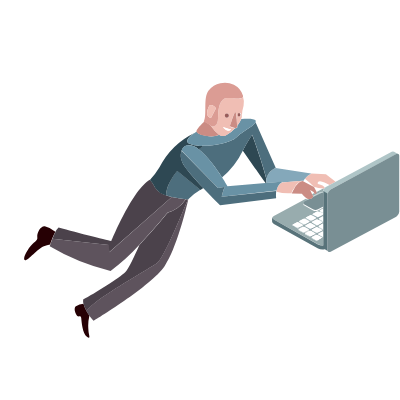
t = 0.00 s
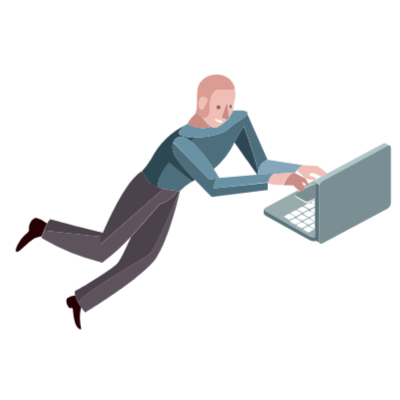
t = 1.67 s
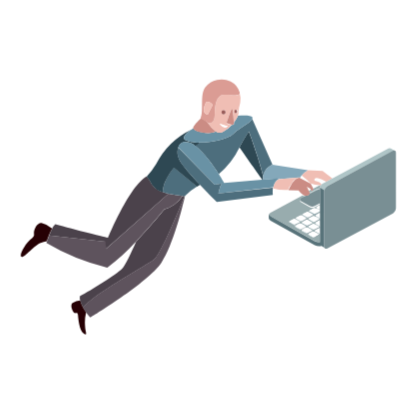
t = 3.33 s
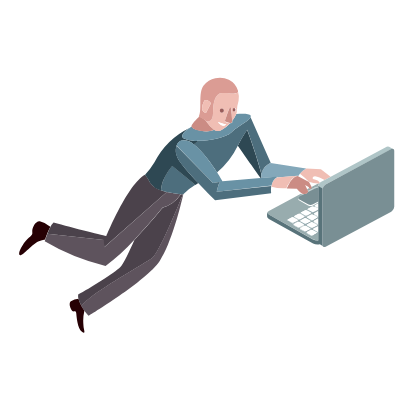
t = 5.00 s
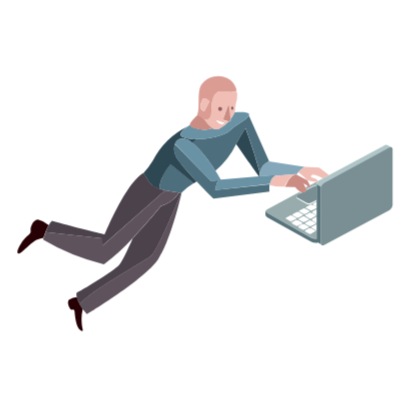
t = 6.67 s
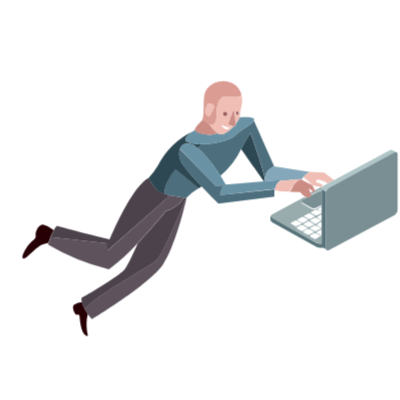
t = 8.33 s

The animated SVG that drew these frames (rendered in a browser with its animation timeline set to each time). Animation: 21 CSS @keyframes rules; frames cover the first 8.33 s, repeats indefinitely.

<svg width="400" height="400" xmlns="http://www.w3.org/2000/svg">
 <g>
  <title>background</title>
  
 </g>
 <style>#tablet { animation: 10s tb linear forwards;
transform-origin:center;
transform-box:fill-box;}
@keyframes tb { 0%{transform:scale(0)}
2%{transform:scale(1.1)}
4%{transform:scale(1)}

}
 #k{animation: m 0;}
 @keyframes m{
   0%{transform:translate(-300px,100px)}
   3%{transform:translate(-300px,100px)}
   
   5%{transform:translate(0px,0px)}
  
 }
  #f{animation: f 0;}
 @keyframes f{
   0%{transform:translate(200px,0px)}
   6%{transform:translate(200px,0px)}
   10%{transform:translate(0px,0px)}
  
 }
   #i{animation: i 0;}
 @keyframes i{
   0%{transform:translate(250px,170px)}
   7%{transform:translate(250px,170px)}
   
  15%{transform:translate(0px,0px)}
  
 }
  #i1
      {animation: i1 2s linear alternate infinite;}
   @keyframes i1 {
   0%{transform:translate(10px,10px)}
   
   
  100%{transform:translate(0px,0px)}
  
 }
 @keyframes g{
   0%{transform:translate(-400px,150px)}
   7%{transform:translate(-400px,150px)}
   
  15%{transform:translate(0px,0px)}
  
 }
  #g1
      {animation: g1 2s linear alternate infinite;}
   @keyframes g1 {
   0%{transform:translate(-10px,10px)}
   
   
  100%{transform:translate(0px,0px)}
  
 }
   #c
      {animation: c 0;}
 @keyframes c{
   0%{transform:translate(250px,170px)}
   7%{transform:translate(250px,170px)}
   
  13% {transform:translate(0px,0px)}
  
 }
  #c1
      {animation: c1 2s linear alternate infinite;}
   @keyframes c1 {
   0%{transform:translate(-10px,-10px)}
   
   
  100%{transform:translate(0px,0px)}
  
 }
  #h
    {animation: h 0;}
   @keyframes h{
   0%{transform:translate(-250px,-170px)}
   4%{transform:translate(-250px,-170px)}
   
  10%{transform:translate(0px,0px)}
  
 }
  #h1
      {animation: h1 2s linear alternate infinite;}
   @keyframes h1 {
   0%{transform:translate(10px,10px)}
   
   
  100%{transform:translate(0px,0px)}
  
 }
#b
      {animation: b 0;}
   @keyframes b{
   0%{transform:translate(250px,170px)}
   6%{transform:translate(250px,170px)}
   
  16%{transform:translate(0px,0px)}
  
 }
 #b1
      {animation: b1 2s linear alternate infinite;}
   @keyframes b1 {
   0%{transform:translate(10px,10px)}
   
   
  100%{transform:translate(0px,0px)}
  
 }
 #a
      {animation: a 0;}
   @keyframes a{
   0%{transform:translate(-250px,-70px)}
   8%{transform:translate(-250px,-70px)}
   
  18%{transform:translate(0px,0px)}
  
 }
  #j
      {animation: j 35s linear infinite;}
   @keyframes j{
   0%{transform:translate(100px,0px)}
   
   
  100%{transform:translate(-900px,0px)}
  
 }
  #a1
       {animation: a1 2s linear alternate infinite;}
   @keyframes a1 {
   0%{transform:translate(-10px,-10px)}
   
   
  100%{transform:translate(0px,0px)}
  
 }
 #d
     {animation: d 0;
     transform-origin:right;
     transform-box:fill-box;}
   @keyframes d{
   0%{transform:scale(0);}
   6%{transform:scale(0);}
   8%{transform:scale(1);}
  
 }
  #e
      {animation: e 0;
     transform-origin:top;
     transform-box:fill-box;}
   @keyframes e{
   0%{transform:scale(0);}
   6%{transform:scale(0);}
   8%{transform:scale(1);}
  
 }
 #e1{ animation: arm1 2s linear alternate infinite;

    transform-origin: top;
    transform-box: fill-box;}

  @keyframes arm1{
  0%{transform:rotateZ(0deg);}
  100%{transform: rotateZ(5deg);}

  }
   #d1 { animation: arm1 2s linear alternate infinite;

    transform-origin: bottom;
    transform-box: fill-box;}

  @keyframes arm1{
  0%{transform:rotateZ(0deg);}
  100%{transform: rotateZ(5deg);}

  }
#head1 { animation: arm1 2s linear alternate infinite;

    transform-origin:bottom;
    transform-box: fill-box;}

  @keyframes arm1{
  0%{transform:rotateZ(0deg);}
  100%{transform: rotateZ(5deg);}

  }</style>

 <title>DIGITAL MAGAZINE</title>
 <g>
  <title>Layer 1</title>
  <g stroke="null" id="h">
   <g stroke="null" id="h1">
    <path stroke="null" id="svg_1403" fill="none" d="m303.79708,176.72025l2.75513,5.25197l6.62953,-3.57306a38.0122,38.0122 0 0 1 -9.38467,-1.67891z"/>
    <path stroke="null" id="svg_1404" fill="none" d="m303.45269,181.75697l-3.44391,-1.89415l2.1094,4.30489l2.15245,-1.16232l-0.81793,-1.24842z"/>
    <path stroke="null" id="svg_1405" fill="none" d="m294.929,168.62705a10.89138,10.89138 0 0 0 -1.59281,2.45379l10.46089,5.63941a69.95451,69.95451 0 0 0 -8.86808,-8.0932z"/>
    <path stroke="null" id="svg_1406" fill="none" d="m255.49618,173.14719c-6.50039,-9.08332 -20.27604,-28.67059 -22.85898,-32.37279a77.87551,77.87551 0 0 1 -20.62044,26.64729c3.31477,5.25197 5.38112,8.99723 5.38112,8.99723l38.0983,-3.27172z"/>
    <path stroke="null" id="svg_1407" fill="none" d="m256.61546,173.06109l0,0z"/>
    <path stroke="null" id="svg_1408" fill="none" d="m316.28127,176.63415l3.14257,-1.67891c-4.30489,-2.06635 -9.72906,-5.46721 -11.53711,-2.97038c-2.41074,3.31477 4.86453,1.76501 6.67258,5.68246l1.24842,-0.68878l0.47354,-0.34439z"/>
    <path stroke="null" id="svg_1409" fill="none" d="m281.41164,183.04844a35.55841,35.55841 0 0 1 2.58294,-4.99368a9.64296,9.64296 0 0 0 -2.58294,4.99368z"/>
    <path stroke="null" id="svg_1410" fill="#98acae" d="m313.18175,178.39916l-6.62953,3.57306l0,0s-0.64573,2.1955 -1.89415,1.89415l-0.47354,-0.81793l-2.15245,1.16232l0.90403,1.8511l6.88783,-3.65916a6.32819,6.32819 0 0 1 3.40087,-0.47354l0,-0.64573a5.42416,5.42416 0 0 1 1.16232,-3.05647l-1.20537,0.1722z"/>
    <path stroke="null" id="svg_1411" fill="#98acae" d="m315.80773,176.97854l-1.24842,0.68878l0,0.34439a6.11295,6.11295 0 0 1 1.24842,-1.03317z"/>
    <path stroke="null" id="svg_1412" fill="#98acae" d="m263.76158,209.60963l44.1682,24.53789a10.07345,10.07345 0 0 0 5.38112,0.99013l0,-7.70576a0.86098,0.86098 0 0 1 -0.47354,0l-4.30489,-2.36769c-0.21524,0 -0.30134,0 -0.30134,-0.34439a0.51659,0.51659 0 0 1 0,-0.47354l0,0l0,0l0,0s0,-0.30134 0.30134,-0.43049l3.9605,-2.1094a1.63586,1.63586 0 0 1 0.81793,0l0,-1.63586l0,0l-4.30489,-2.36769a0.38744,0.38744 0 0 1 -0.25829,-0.34439a0.51659,0.51659 0 0 1 0,-0.47354l0,0l0,0l0,0s0,-0.30134 0.25829,-0.43049l4.00355,-2.15245l0.51659,0l0,-1.67891l-4.30489,-2.32464a0.38744,0.38744 0 0 1 -0.25829,-0.34439a0.60268,0.60268 0 0 1 0,-0.47354l0,0l0,0l0,0s0,-0.30134 0.25829,-0.43049l3.9605,-2.1094l0.30134,0l0,-2.49684l-3.61611,-1.89415a0.77488,0.77488 0 0 1 -0.30134,-0.38744a0.60268,0.60268 0 0 1 0,-0.43049l0,0l0,0l0,0a0.43049,0.43049 0 0 1 0.25829,-0.47354l3.53001,-1.89415l0,-1.8511l-5.29502,2.88428a5.72551,5.72551 0 0 1 -5.03672,0l-8.60979,-4.86453c-0.90403,-0.51659 -1.16232,-1.24842 -0.86098,-1.89415s0,-1.29147 0.94708,-1.72196l3.61611,-1.9372a7.27527,7.27527 0 0 1 -2.23854,-1.11927l-32.0284,17.21957a2.88428,2.88428 0 0 0 -1.80805,2.45379s0,0.30134 0,0.43049a2.66903,2.66903 0 0 0 0.90403,1.37757l0.81793,-0.73183zm23.41862,8.60979l-4.30489,-2.36769a0.51659,0.51659 0 0 1 -0.25829,-0.38744a0.47354,0.47354 0 0 1 0,-0.43049l0,0l0,0l0,0a0.34439,0.34439 0 0 1 0.25829,-0.43049l4.00355,-2.15245a1.63586,1.63586 0 0 1 1.42061,0l4.30489,2.36769a0.55964,0.55964 0 0 1 0.30134,0.34439l0,0l0,0.47354l0,0s0,0 0,0.25829a0.38744,0.38744 0 0 1 -0.25829,0.34439l-4.00355,2.15245a1.07622,1.07622 0 0 1 -0.55964,0a1.80805,1.80805 0 0 1 -0.90403,-0.1722zm6.88783,4.60624a1.46366,1.46366 0 0 1 -0.86098,0l-4.30489,-2.36769s-0.30134,0 -0.30134,-0.34439a0.51659,0.51659 0 0 1 0,-0.47354l0,0l0,0l0,0s0,-0.30134 0.25829,-0.43049l4.00355,-2.1094a1.63586,1.63586 0 0 1 1.42061,0l4.30489,2.32464s0.30134,0.25829 0.30134,0.38744l0,0l0,0.47354a0.38744,0.38744 0 0 1 0,0.25829s0,0 -0.25829,0.34439l-3.9605,2.1094a1.37757,1.37757 0 0 1 -0.60268,-0.1722zm1.16232,-6.97393l0,0a0.43049,0.43049 0 0 1 0.30134,-0.43049l3.9605,-2.15245a1.72196,1.72196 0 0 1 1.46366,0l4.30489,2.36769c0.21524,0 0.30134,0 0.30134,0.34439l0,0l0,0.43049a0.30134,0.30134 0 0 1 0,0.25829a0.38744,0.38744 0 0 1 -0.25829,0.34439l-4.00355,2.15245a1.20537,1.20537 0 0 1 -0.55964,0a1.80805,1.80805 0 0 1 -0.86098,0l-4.30489,-2.36769a0.77488,0.77488 0 0 1 -0.30134,-0.38744a0.60268,0.60268 0 0 1 0,-0.43049l0,0l-0.04305,-0.12915zm5.38112,11.02053a1.9372,1.9372 0 0 1 -0.86098,0l-4.30489,-2.36769c-0.21524,0 -0.30134,0 -0.30134,-0.34439a0.47354,0.47354 0 0 1 0,-0.47354l0,0l0,0l0,0a0.43049,0.43049 0 0 1 0.25829,-0.47354l4.00355,-2.1094a1.63586,1.63586 0 0 1 1.42061,0l4.30489,2.36769s0.30134,0 0.30134,0.34439l0,0l0,0.47354a0.38744,0.38744 0 0 1 0,0.25829a0.38744,0.38744 0 0 1 -0.25829,0.34439l-3.9605,2.1094l-0.60268,-0.12915zm11.10662,0.47354a0.38744,0.38744 0 0 1 0.25829,0.34439l0,0l0,0.43049s0,0 0,0.25829s0,0.25829 -0.30134,0.34439l-3.9605,2.1094a1.42061,1.42061 0 0 1 -0.60268,0a1.63586,1.63586 0 0 1 -0.81793,0l-4.30489,-2.36769a0.55964,0.55964 0 0 1 -0.30134,-0.34439a0.60268,0.60268 0 0 1 0,-0.43049l0,0l0,0l0,0a0.43049,0.43049 0 0 1 0.25829,-0.47354l3.9605,-2.1094a1.72196,1.72196 0 0 1 1.46366,0l4.34794,2.23854zm0.21524,-7.70576a0.51659,0.51659 0 0 1 0.25829,0.38744l0,0l0,0.47354s0,0 0,0.25829a0.43049,0.43049 0 0 1 -0.25829,0.30134l-4.00355,2.15245a1.20537,1.20537 0 0 1 -0.55964,0a1.42061,1.42061 0 0 1 -0.86098,0l-4.30489,-2.36769a0.55964,0.55964 0 0 1 -0.30134,-0.34439a0.73183,0.73183 0 0 1 0,-0.47354s0,0 0,0l0,0l0,0s0,-0.30134 0.30134,-0.43049l3.9605,-2.15245a1.72196,1.72196 0 0 1 1.46366,0l4.30489,2.1955zm0,-7.57661c0.21524,0 0.30134,0.25829 0.25829,0.43049l0,0.43049a0,0 0 0 1 0,0a0.38744,0.38744 0 0 1 -0.25829,0.34439l-4.00355,2.15245a1.20537,1.20537 0 0 1 -0.55964,0a1.89415,1.89415 0 0 1 -0.86098,0l-4.30489,-2.36769a0.51659,0.51659 0 0 1 -0.25829,-0.38744a0.43049,0.43049 0 0 1 0,-0.43049s0,0 0,0l0,0l0,0a0.34439,0.34439 0 0 1 0.25829,-0.43049l4.00355,-2.15245a1.63586,1.63586 0 0 1 1.42061,0l4.30489,2.41074zm-9.47076,-7.74881l0,0l0,0l0,0a0.34439,0.34439 0 0 1 0.25829,-0.43049l3.9605,-2.15245a1.72196,1.72196 0 0 1 1.46366,0l4.30489,2.36769a0.43049,0.43049 0 0 1 0.25829,0.38744l0,0l0,0.47354a0,0 0 0 1 0,0.21524a0.38744,0.38744 0 0 1 -0.25829,0.34439l-4.00355,2.15245a1.20537,1.20537 0 0 1 -0.55964,0a1.42061,1.42061 0 0 1 -0.86098,0l-4.30489,-2.36769a0.77488,0.77488 0 0 1 -0.30134,-0.38744a0.60268,0.60268 0 0 1 0.21524,-0.60268l-0.1722,0zm-6.80173,3.61611l0,0l0,0l0,0s0,-0.30134 0.25829,-0.43049l3.9605,-2.1094a1.72196,1.72196 0 0 1 1.46366,0l4.30489,2.36769a0.38744,0.38744 0 0 1 0.25829,0.34439l0,0l0,0.47354a0.38744,0.38744 0 0 1 0,0.25829a0.38744,0.38744 0 0 1 -0.25829,0.34439l-4.00355,2.1094a2.15245,2.15245 0 0 1 -0.55964,0a1.80805,1.80805 0 0 1 -0.86098,0l-4.30489,-2.36769a0.55964,0.55964 0 0 1 -0.30134,-0.34439a0.68878,0.68878 0 0 1 0.21524,-0.64573l-0.1722,0zm-0.90403,0.86098l4.30489,2.36769c0.21524,0 0.30134,0 0.30134,0.34439l0,0l0,0.43049a0.60268,0.60268 0 0 1 0,0.25829a0.73183,0.73183 0 0 1 -0.30134,0.34439l-3.9605,2.1094l-0.60268,0a1.63586,1.63586 0 0 1 -0.81793,0l-4.30489,-2.36769s-0.30134,0 -0.30134,-0.34439a0.68878,0.68878 0 0 1 0,-0.47354l0,0l0,0l0,0a0.55964,0.55964 0 0 1 0.30134,-0.43049l3.9605,-2.1094a1.72196,1.72196 0 0 1 1.59281,-0.12915l-0.1722,0z"/>
    <path stroke="null" id="svg_1413" fill="#4d6e7d" d="m308.79076,217.10014a0.38744,0.38744 0 0 1 -0.25829,-0.34439l0,-0.38744l0,0a0.51659,0.51659 0 0 0 0,0.47354a0.38744,0.38744 0 0 0 0.25829,0.34439l4.30489,2.36769l0,0l0,0l0,0l-4.30489,-2.45379z"/>
    <path stroke="null" id="svg_1414" fill="#afc5c7" d="m308.79076,216.6266a0.38744,0.38744 0 0 1 -0.25829,-0.34439l0,0l0,0.47354a0.38744,0.38744 0 0 0 0.25829,0.34439l4.30489,2.36769l0,0l0,-0.47354l0,0l-4.30489,-2.36769z"/>
    <path stroke="null" id="svg_1415" fill="#fff" d="m308.79076,215.85172c-0.21524,0 -0.30134,0.25829 -0.25829,0.43049a0.38744,0.38744 0 0 0 0.25829,0.34439l4.30489,2.36769l0,0l0,-5.38112l-0.51659,0l-3.78831,2.23854z"/>
    <path stroke="null" id="svg_1416" fill="#4d6e7d" d="m307.92978,223.04089a1.37757,1.37757 0 0 1 -0.60268,0a1.29147,1.29147 0 0 1 -0.81793,0l-4.30489,-2.36769s-0.30134,0 -0.30134,-0.34439l0,-0.38744s0,0 0,0a0.73183,0.73183 0 0 0 0,0.47354a0.55964,0.55964 0 0 0 0.30134,0.34439l4.30489,2.36769a1.42061,1.42061 0 0 0 0.86098,0a1.20537,1.20537 0 0 0 0.55964,0l4.00355,-2.15245a0.43049,0.43049 0 0 0 0.25829,-0.30134l0,0l-4.26184,2.36769z"/>
    <path stroke="null" id="svg_1417" fill="#afc5c7" d="m302.07512,220.6732l4.30489,2.36769a1.29147,1.29147 0 0 0 0.81793,0l0,-0.51659a1.29147,1.29147 0 0 1 -0.81793,0l-4.30489,-2.32464a0.55964,0.55964 0 0 1 -0.30134,-0.34439l0,0l0,0.47354s0.12915,0.25829 0.30134,0.34439z"/>
    <path stroke="null" id="svg_1418" fill="#798f94" d="m311.93333,220.41491l-4.00355,2.1094a1.37757,1.37757 0 0 1 -0.60268,0l0,0.51659a1.37757,1.37757 0 0 0 0.60268,0l4.00355,-2.15245l0,0s0,0 0,-0.25829l0,-0.47354a0.43049,0.43049 0 0 1 0,0.25829z"/>
    <polygon stroke="null" id="svg_1419" fill="#798f94" points="312.1917266845703,220.0274200439453 312.1917266845703,220.0274200439453 312.1917266845703,220.0274200439453 312.1917266845703,220.0274200439453 "/>
    <path stroke="null" id="svg_1420" fill="#fff" d="m305.94953,217.27234l-3.9605,2.15245c-0.21524,0 -0.30134,0.25829 -0.30134,0.43049a0.55964,0.55964 0 0 0 0.30134,0.34439l4.30489,2.32464a1.29147,1.29147 0 0 0 0.81793,0a1.37757,1.37757 0 0 0 0.60268,0l4.00355,-2.1094a0.43049,0.43049 0 0 0 0.25829,-0.38744l0,0a0.51659,0.51659 0 0 0 -0.25829,-0.38744l-4.30489,-2.36769a1.72196,1.72196 0 0 0 -1.46366,0z"/>
    <path stroke="null" id="svg_1421" fill="#4d6e7d" d="m305.43294,224.24626s0,0 0,0l-3.9605,2.1094l-0.60268,0a1.80805,1.80805 0 0 1 -0.86098,0l-4.30489,-2.36769a0.38744,0.38744 0 0 1 -0.25829,-0.34439l0,-0.38744l0,0a0.47354,0.47354 0 0 0 0,0.47354s0,0.25829 0.30134,0.34439l4.30489,2.36769a1.9372,1.9372 0 0 0 0.86098,0l0.60268,0l3.9605,-2.1094a0.38744,0.38744 0 0 0 -0.04305,-0.0861z"/>
    <path stroke="null" id="svg_1422" fill="#afc5c7" d="m295.40254,224.16017l4.30489,2.36769a1.80805,1.80805 0 0 0 0.86098,0l0,-0.51659a1.89415,1.89415 0 0 1 -0.86098,0l-4.30489,-2.36769a0.81793,0.81793 0 0 1 -0.25829,-0.30134l0,0l0,0.47354a0.38744,0.38744 0 0 0 0.25829,0.34439z"/>
    <polygon stroke="null" id="svg_1423" fill="#798f94" points="305.56214904785156,223.5144500732422 305.56214904785156,223.5144500732422 305.56214904785156,223.5144500732422 305.56214904785156,223.5144500732422 "/>
    <path stroke="null" id="svg_1424" fill="#798f94" d="m305.26074,223.94492l-3.9605,2.1094a1.37757,1.37757 0 0 1 -0.60268,0l0,0.77488l0.60268,0l3.9605,-2.1094s0,0 0,0a0.38744,0.38744 0 0 0 0,-0.25829l0,-0.47354s0.21524,-0.1722 0,-0.04305z"/>
    <path stroke="null" id="svg_1425" fill="#fff" d="m295.40254,223.68663l4.30489,2.36769a1.89415,1.89415 0 0 0 0.86098,0a1.37757,1.37757 0 0 0 0.60268,0l3.9605,-2.1094c0.21524,0 0.30134,-0.25829 0.30134,-0.43049l0,0s0,-0.25829 -0.30134,-0.34439l-4.30489,-2.36769a1.63586,1.63586 0 0 0 -1.42061,0l-4.00355,2.1094a0.43049,0.43049 0 0 0 -0.25829,0.47354a0.81793,0.81793 0 0 0 0.25829,0.30134z"/>
    <path stroke="null" id="svg_1426" fill="#4d6e7d" d="m308.53246,224.84895c-0.21524,0 -0.30134,-0.21524 -0.30134,-0.34439l0,-0.38744l0,0a0.51659,0.51659 0 0 0 0,0.47354s0,0.25829 0.30134,0.34439l4.30489,2.36769a0.86098,0.86098 0 0 0 0.47354,0l0,-0.25829l-0.38744,0l-4.39099,-2.1955z"/>
    <path stroke="null" id="svg_1427" fill="#afc5c7" d="m308.53246,224.37541a0.55964,0.55964 0 0 1 -0.30134,-0.34439l0,0l0,0.47354s0,0.25829 0.30134,0.34439l4.30489,2.36769l0.38744,0l0,-0.38744l-0.38744,0l-4.30489,-2.45379z"/>
    <path stroke="null" id="svg_1428" fill="#fff" d="m312.49296,221.49113l-3.9605,2.1094c-0.25829,0 -0.34439,0.30134 -0.30134,0.43049a0.55964,0.55964 0 0 0 0.30134,0.34439l4.30489,2.36769l0.38744,0l0,-5.51026a1.63586,1.63586 0 0 0 -0.73183,0.25829z"/>
    <path stroke="null" id="svg_1429" fill="#4d6e7d" d="m307.71453,230.7036a1.42061,1.42061 0 0 1 -0.60268,0a1.63586,1.63586 0 0 1 -0.81793,0l-4.30489,-2.32464c-0.21524,0 -0.30134,-0.25829 -0.30134,-0.38744l0,-0.34439l0,0a0.60268,0.60268 0 0 0 0,0.43049a0.55964,0.55964 0 0 0 0.30134,0.34439l4.30489,2.36769a1.63586,1.63586 0 0 0 0.81793,0a1.42061,1.42061 0 0 0 0.60268,0l3.9605,-2.1094c0.21524,0 0.30134,0 0.30134,-0.34439l-0.21524,0l-4.0466,2.36769z"/>
    <path stroke="null" id="svg_1430" fill="#afc5c7" d="m301.85988,228.37896l4.30489,2.32464a1.63586,1.63586 0 0 0 0.81793,0l0,-0.51659a1.29147,1.29147 0 0 1 -0.81793,0l-4.30489,-2.36769a0.43049,0.43049 0 0 1 -0.25829,-0.30134l0,0l0,0.43049s0.04305,0.30134 0.25829,0.43049z"/>
    <path stroke="null" id="svg_1431" fill="#798f94" d="m311.71808,228.12067l-4.00355,2.1094a1.37757,1.37757 0 0 1 -0.60268,0l0,0.51659a1.42061,1.42061 0 0 0 0.60268,0l3.9605,-2.1094l0.21524,0s0,0 0,-0.25829l0,-0.43049a0.51659,0.51659 0 0 1 -0.1722,0.1722z"/>
    <polygon stroke="null" id="svg_1432" fill="#798f94" points="311.9763641357422,227.6901397705078 311.9763641357422,227.6901397705078 311.9763641357422,227.73321533203125 311.9763641357422,227.6901397705078 "/>
    <path stroke="null" id="svg_1433" fill="#fff" d="m305.94953,224.9781l-3.9605,2.1094a0.43049,0.43049 0 0 0 -0.25829,0.47354a0.43049,0.43049 0 0 0 0.25829,0.30134l4.30489,2.36769a1.29147,1.29147 0 0 0 0.81793,0a1.37757,1.37757 0 0 0 0.60268,0l4.00355,-2.1094a0.51659,0.51659 0 0 0 0.25829,-0.38744l0,0a0.38744,0.38744 0 0 0 -0.25829,-0.34439l-4.30489,-2.36769a1.72196,1.72196 0 0 0 -1.46366,-0.04305z"/>
    <path stroke="null" id="svg_1434" fill="#4d6e7d" d="m308.74771,209.09304l0,-0.38744l0,0a0.60268,0.60268 0 0 0 0,0.47354a0.38744,0.38744 0 0 0 0.25829,0.34439l4.30489,2.32464l0,-0.21524l-4.30489,-2.28159a0.55964,0.55964 0 0 1 -0.25829,-0.25829z"/>
    <path stroke="null" id="svg_1435" fill="#afc5c7" d="m308.79076,208.6195l0,0l0,0.47354a0.55964,0.55964 0 0 0 0.30134,0.34439l4.30489,2.28159l0,-0.47354l-4.30489,-2.28159a0.38744,0.38744 0 0 1 -0.30134,-0.34439z"/>
    <path stroke="null" id="svg_1436" fill="#fff" d="m309.04905,208.18901c-0.21524,0 -0.30134,0.30134 -0.25829,0.43049a0.38744,0.38744 0 0 0 0.25829,0.34439l4.30489,2.28159l0,-5.25197l-0.30134,0l-4.00355,2.1955z"/>
    <path stroke="null" id="svg_1437" fill="#4d6e7d" d="m308.10197,215.42123a1.20537,1.20537 0 0 1 -0.55964,0a1.42061,1.42061 0 0 1 -0.86098,0l-4.30489,-2.32464a0.77488,0.77488 0 0 1 -0.30134,-0.38744l0,-0.34439s0,0 0,0a0.43049,0.43049 0 0 0 0,0.43049a0.51659,0.51659 0 0 0 0.25829,0.38744l4.30489,2.36769a1.89415,1.89415 0 0 0 0.86098,0a1.20537,1.20537 0 0 0 0.55964,0l4.00355,-2.15245a0.38744,0.38744 0 0 0 0.25829,-0.34439l0,0l-4.21879,2.36769z"/>
    <path stroke="null" id="svg_1438" fill="#afc5c7" d="m302.24732,213.09659l4.30489,2.32464a1.42061,1.42061 0 0 0 0.86098,0l0,-0.51659a1.42061,1.42061 0 0 1 -0.86098,0l-4.30489,-2.36769a0.43049,0.43049 0 0 1 -0.25829,-0.30134l0,0l0,0.43049a0.77488,0.77488 0 0 0 0.25829,0.43049z"/>
    <path stroke="null" id="svg_1439" fill="#798f94" d="m312.10552,212.8383l-4.00355,2.1094a1.07622,1.07622 0 0 1 -0.55964,0l0,0.51659a1.20537,1.20537 0 0 0 0.55964,0l4.00355,-2.1094l0,0a0,0 0 0 0 0,0l0,-0.43049a0.38744,0.38744 0 0 1 0,-0.0861z"/>
    <path stroke="null" id="svg_1440" fill="#fff" d="m306.25087,209.60963l-4.00355,2.15245a0.34439,0.34439 0 0 0 -0.25829,0.43049a0.43049,0.43049 0 0 0 0.25829,0.30134l4.30489,2.36769a1.42061,1.42061 0 0 0 0.86098,0a1.07622,1.07622 0 0 0 0.55964,0l4.00355,-2.1094a0.38744,0.38744 0 0 0 0.25829,-0.34439s0,-0.30134 -0.25829,-0.43049l-4.30489,-2.36769a1.63586,1.63586 0 0 0 -1.42061,0z"/>
    <path stroke="null" id="svg_1441" fill="#4d6e7d" d="m295.14425,216.45441a0.77488,0.77488 0 0 0 0.30134,0.38744l4.30489,2.36769a1.80805,1.80805 0 0 0 0.86098,0a1.20537,1.20537 0 0 0 0.55964,0l4.00355,-2.15245a0.38744,0.38744 0 0 0 0.25829,-0.34439a0.30134,0.30134 0 0 1 -0.21524,0l-3.9605,2.1094a0.86098,0.86098 0 0 1 -0.55964,0a1.42061,1.42061 0 0 1 -0.86098,0l-4.30489,-2.32464s-0.30134,-0.25829 -0.30134,-0.38744l0,-0.34439l0,0a0.60268,0.60268 0 0 0 -0.0861,0.68878z"/>
    <path stroke="null" id="svg_1442" fill="#afc5c7" d="m295.53169,216.66965l4.30489,2.32464a1.42061,1.42061 0 0 0 0.86098,0l0,-0.51659a1.37757,1.37757 0 0 1 -0.86098,0l-4.30489,-2.36769a0.51659,0.51659 0 0 1 -0.30134,-0.30134l0,0l0,0.43049s0.12915,0.30134 0.30134,0.43049z"/>
    <path stroke="null" id="svg_1443" fill="#798f94" d="m305.34684,216.41136l-3.9605,2.1094a1.33452,1.33452 0 0 1 -0.55964,0l0,0.51659a0.86098,0.86098 0 0 0 0.55964,0l3.9605,-2.1094a0.30134,0.30134 0 0 0 0.21524,0a0.30134,0.30134 0 0 0 0,-0.25829l0,-0.43049s0,0.04305 -0.21524,0.1722z"/>
    <polygon stroke="null" id="svg_1444" fill="#798f94" points="305.64817810058594,215.9808807373047 305.64817810058594,215.9808807373047 305.64817810058594,216.02391052246094 305.64817810058594,215.9808807373047 "/>
    <path stroke="null" id="svg_1445" fill="#fff" d="m295.53169,216.15307l4.30489,2.36769a1.37757,1.37757 0 0 0 0.86098,0a1.33452,1.33452 0 0 0 0.55964,0l3.9605,-2.1094c0.21524,0 0.30134,-0.25829 0.30134,-0.38744l0,0s0,-0.25829 -0.30134,-0.34439l-4.30489,-2.36769a1.72196,1.72196 0 0 0 -1.46366,0l-3.9605,2.15245a0.43049,0.43049 0 0 0 -0.30134,0.43049a0.51659,0.51659 0 0 0 0.34439,0.25829z"/>
    <path stroke="null" id="svg_1446" fill="#4d6e7d" d="m298.8895,220.24271l0,0l-3.9605,2.15245a1.37757,1.37757 0 0 1 -0.60268,0a1.46366,1.46366 0 0 1 -0.86098,0l-4.30489,-2.36769a0.38744,0.38744 0 0 1 -0.25829,-0.34439l0,-0.38744l0,0a0.51659,0.51659 0 0 0 0,0.47354s0,0.25829 0.30134,0.34439l4.30489,2.36769a1.46366,1.46366 0 0 0 0.86098,0a1.37757,1.37757 0 0 0 0.60268,0l3.9605,-2.1094s-0.04305,0 -0.04305,-0.12915z"/>
    <path stroke="null" id="svg_1447" fill="#afc5c7" d="m288.72996,220.15662l4.30489,2.36769a1.46366,1.46366 0 0 0 0.86098,0l0,-0.47354a2.75513,2.75513 0 0 1 -0.86098,0l-4.30489,-2.36769a0.68878,0.68878 0 0 1 -0.25829,-0.34439l0,0l0,0.47354a0.38744,0.38744 0 0 0 0.25829,0.34439z"/>
    <path stroke="null" id="svg_1448" fill="#798f94" d="m298.71731,219.89832l-3.9605,2.15245a2.49684,2.49684 0 0 1 -0.60268,0l0,0.47354a1.37757,1.37757 0 0 0 0.60268,0l3.9605,-2.15245l0,0a0.38744,0.38744 0 0 0 0,-0.25829l0,-0.47354l0,0a0.43049,0.43049 0 0 1 0,0.25829z"/>
    <path stroke="null" id="svg_1449" fill="#fff" d="m288.72996,219.68308l4.30489,2.36769a2.75513,2.75513 0 0 0 0.86098,0a2.49684,2.49684 0 0 0 0.60268,0l3.9605,-2.15245a0.43049,0.43049 0 0 0 0.30134,-0.38744s0,-0.25829 -0.30134,-0.38744l-4.30489,-2.32464a1.63586,1.63586 0 0 0 -1.42061,0l-4.00355,2.1094s-0.30134,0.30134 -0.25829,0.43049a0.68878,0.68878 0 0 0 0.25829,0.34439z"/>
    <path stroke="null" id="svg_1450" fill="#4d6e7d" d="m309.47954,200.99984l0,-0.34439l0,0a0.60268,0.60268 0 0 0 0,0.43049a0.77488,0.77488 0 0 0 0.30134,0.38744l3.61611,1.89415l0,0l-3.53001,-1.89415a0.55964,0.55964 0 0 1 -0.38744,-0.47354z"/>
    <path stroke="null" id="svg_1451" fill="#afc5c7" d="m309.52259,200.6124l0,0l0,0.43049a0.55964,0.55964 0 0 0 0.30134,0.34439l3.53001,1.89415l0,-0.47354l-3.53001,-1.89415a0.43049,0.43049 0 0 1 -0.30134,-0.30134z"/>
    <path stroke="null" id="svg_1452" fill="#fff" d="m309.52259,200.6124a0.43049,0.43049 0 0 0 0.25829,0.30134l3.53001,1.89415l0,-4.56319l-3.53001,1.89415a0.43049,0.43049 0 0 0 -0.25829,0.47354z"/>
    <path stroke="null" id="svg_1453" fill="#4d6e7d" d="m302.9361,205.30474l4.30489,2.36769a1.42061,1.42061 0 0 0 0.86098,0a1.20537,1.20537 0 0 0 0.55964,0l4.00355,-2.15245a0.38744,0.38744 0 0 0 0.25829,-0.34439a0.34439,0.34439 0 0 1 0,0l-4.00355,2.15245a1.24842,1.24842 0 0 1 -0.60268,0a1.89415,1.89415 0 0 1 -0.86098,0l-4.30489,-2.36769s-0.30134,-0.25829 -0.30134,-0.38744l0,-0.34439l0,0a0.60268,0.60268 0 0 0 0,0.43049a0.77488,0.77488 0 0 0 0.0861,0.64573z"/>
    <path stroke="null" id="svg_1454" fill="#afc5c7" d="m303.0222,204.96034l4.30489,2.36769a1.89415,1.89415 0 0 0 0.86098,0l0,-0.51659a1.29147,1.29147 0 0 1 -0.81793,0l-4.30489,-2.36769s-0.25829,0 -0.25829,-0.30134l0,0l0,0.43049s0.04305,0.25829 0.21524,0.38744z"/>
    <path stroke="null" id="svg_1455" fill="#798f94" d="m312.8804,204.70205l-4.00355,2.1094a1.37757,1.37757 0 0 1 -0.60268,0l0,0.51659a1.24842,1.24842 0 0 0 0.60268,0l4.00355,-2.15245a0.34439,0.34439 0 0 0 0,0a0,0 0 0 0 0,-0.21524l0,-0.47354l0,0a0.51659,0.51659 0 0 1 0,0.21524z"/>
    <path stroke="null" id="svg_1456" fill="#fff" d="m303.0222,204.44376l4.30489,2.36769a1.29147,1.29147 0 0 0 0.81793,0a1.37757,1.37757 0 0 0 0.60268,0l4.00355,-2.1094a0.51659,0.51659 0 0 0 0.25829,-0.38744a0.43049,0.43049 0 0 0 -0.25829,-0.38744l-4.30489,-2.36769a1.72196,1.72196 0 0 0 -1.46366,0l-3.9605,2.15245a0.34439,0.34439 0 0 0 -0.25829,0.43049s0.0861,0.21524 0.25829,0.30134z"/>
    <path stroke="null" id="svg_1457" fill="#4d6e7d" d="m296.13437,208.74865l4.30489,2.36769a1.80805,1.80805 0 0 0 0.86098,0a2.15245,2.15245 0 0 0 0.55964,0l4.00355,-2.1094a0.38744,0.38744 0 0 0 0.25829,-0.34439l0,0l-4.00355,2.1094l-0.55964,0a1.80805,1.80805 0 0 1 -0.86098,0l-4.30489,-2.36769a0.55964,0.55964 0 0 1 -0.30134,-0.34439l0,-0.38744l0,0a0.68878,0.68878 0 0 0 0,0.47354a0.55964,0.55964 0 0 0 0.04305,0.60268z"/>
    <path stroke="null" id="svg_1458" fill="#afc5c7" d="m296.22047,208.57645l4.30489,2.36769a1.80805,1.80805 0 0 0 0.86098,0l0,-0.51659a1.72196,1.72196 0 0 1 -0.86098,0l-4.30489,-2.36769a0.38744,0.38744 0 0 1 -0.25829,-0.34439l0,0l0,0.47354a0.55964,0.55964 0 0 0 0.25829,0.38744z"/>
    <path stroke="null" id="svg_1459" fill="#798f94" d="m305.94953,208.31816l-4.00355,2.15245a2.62598,2.62598 0 0 1 -0.55964,0l0,0.51659l0.55964,0l4.00355,-2.1094l0,0a0.38744,0.38744 0 0 0 0,-0.25829l0,-0.47354l0,0s0.30134,0.0861 0,0.1722z"/>
    <path stroke="null" id="svg_1460" fill="#fff" d="m296.22047,208.10292l4.30489,2.36769a1.72196,1.72196 0 0 0 0.86098,0a2.62598,2.62598 0 0 0 0.55964,0l4.00355,-2.15245s0.30134,-0.25829 0.25829,-0.38744a0.38744,0.38744 0 0 0 -0.25829,-0.34439l-4.30489,-2.36769a1.72196,1.72196 0 0 0 -1.46366,0l-3.9605,2.1094c-0.21524,0 -0.30134,0.30134 -0.25829,0.43049a0.38744,0.38744 0 0 0 0.25829,0.34439z"/>
    <path stroke="null" id="svg_1461" fill="#4d6e7d" d="m295.35949,214.51721a1.37757,1.37757 0 0 1 -0.60268,0a1.46366,1.46366 0 0 1 -0.86098,0l-4.30489,-2.36769s-0.30134,0 -0.30134,-0.34439l0,-0.38744l0,0a0.68878,0.68878 0 0 0 0,0.47354s0,0.25829 0.30134,0.34439l4.30489,2.36769a1.63586,1.63586 0 0 0 0.81793,0l0.60268,0l3.9605,-2.1094a0.73183,0.73183 0 0 0 0.30134,-0.34439l-0.21524,0l-4.00355,2.36769z"/>
    <path stroke="null" id="svg_1462" fill="#afc5c7" d="m289.50484,212.14951l4.30489,2.36769a1.46366,1.46366 0 0 0 0.86098,0l0,-0.47354a1.89415,1.89415 0 0 1 -0.86098,0l-4.30489,-2.36769a0.55964,0.55964 0 0 1 -0.30134,-0.34439l0,0l0,0.47354s0.12915,0.25829 0.30134,0.34439z"/>
    <polygon stroke="null" id="svg_1463" fill="#798f94" points="299.62135314941406,211.5038299560547 299.62135314941406,211.5038299560547 299.62135314941406,211.5038299560547 299.62135314941406,211.5038299560547 "/>
    <path stroke="null" id="svg_1464" fill="#798f94" d="m299.31999,211.93427l-3.9605,2.1094a2.49684,2.49684 0 0 1 -0.60268,0l0,0.47354a1.37757,1.37757 0 0 0 0.60268,0l3.9605,-2.1094l0.21524,0a0.60268,0.60268 0 0 0 0,-0.25829l0,-0.43049s0,0.0861 -0.21524,0.21524z"/>
    <path stroke="null" id="svg_1465" fill="#fff" d="m289.50484,210.9011a0.55964,0.55964 0 0 0 -0.30134,0.43049a0.55964,0.55964 0 0 0 0.30134,0.34439l4.30489,2.36769a1.89415,1.89415 0 0 0 0.86098,0a2.49684,2.49684 0 0 0 0.60268,0l3.9605,-2.1094c0.21524,0 0.30134,-0.25829 0.30134,-0.38744l0,0s0,-0.25829 -0.30134,-0.34439l-4.30489,-2.36769a1.72196,1.72196 0 0 0 -1.46366,0l-3.9605,2.06635z"/>
    <path stroke="null" id="svg_1466" fill="#4d6e7d" d="m292.60436,216.06697a0.38744,0.38744 0 0 0 0.25829,-0.34439a0.34439,0.34439 0 0 1 0,0l-4.1327,2.49684a1.20537,1.20537 0 0 1 -0.55964,0a1.42061,1.42061 0 0 1 -0.86098,0l-4.30489,-2.36769a0.55964,0.55964 0 0 1 -0.30134,-0.34439l0,-0.34439l0,0a0.47354,0.47354 0 0 0 0,0.43049a0.51659,0.51659 0 0 0 0.25829,0.38744l4.30489,2.36769a1.80805,1.80805 0 0 0 0.86098,0a1.07622,1.07622 0 0 0 0.55964,0l3.91745,-2.28159z"/>
    <path stroke="null" id="svg_1467" fill="#afc5c7" d="m282.83225,215.63648l4.30489,2.36769a1.42061,1.42061 0 0 0 0.86098,0l0,-0.51659a1.42061,1.42061 0 0 1 -0.86098,0l-4.30489,-2.36769a0.43049,0.43049 0 0 1 -0.25829,-0.30134l0,0l0,0.43049a0.55964,0.55964 0 0 0 0.25829,0.38744z"/>
    <path stroke="null" id="svg_1468" fill="#798f94" d="m292.69046,215.42123l-4.00355,2.1094a1.07622,1.07622 0 0 1 -0.55964,0l0,0.68878a1.20537,1.20537 0 0 0 0.55964,0l4.00355,-2.1094a0.34439,0.34439 0 0 0 0,0s0,0 0,-0.25829l0,0l0,-0.47354l0,0s0.34439,-0.0861 0,0.04305z"/>
    <path stroke="null" id="svg_1469" fill="#fff" d="m282.83225,215.16294l4.30489,2.36769a1.42061,1.42061 0 0 0 0.86098,0a1.07622,1.07622 0 0 0 0.55964,0l4.00355,-2.1094c0.21524,0 0.30134,-0.25829 0.30134,-0.43049a0.55964,0.55964 0 0 0 -0.30134,-0.34439l-4.30489,-2.36769a1.63586,1.63586 0 0 0 -1.42061,0l-4.00355,2.15245a0.34439,0.34439 0 0 0 -0.25829,0.43049a0.43049,0.43049 0 0 0 0.25829,0.30134z"/>
    <path stroke="null" id="svg_1470" fill="#afc5c7" d="m294.41241,191.61518l4.90758,-2.62598l-0.25829,0a4.00355,4.00355 0 0 1 -0.99013,0l-3.61611,1.9372c-0.86098,0.43049 -1.16232,1.11927 -0.94708,1.72196a2.0233,2.0233 0 0 1 0.90403,-1.03317z"/>
    <path stroke="null" id="svg_1471" fill="#afc5c7" d="m309.91003,182.53185l-6.88783,3.65916l0,0.30134a5.12282,5.12282 0 0 1 -0.25829,0.60268l6.97393,-3.70221a6.11295,6.11295 0 0 1 3.44391,-0.51659l0,-0.81793a6.32819,6.32819 0 0 0 -3.27172,0.47354z"/>
    <path stroke="null" id="svg_1472" fill="#798f94" d="m309.86698,183.39283l-6.97393,3.70221a4.00355,4.00355 0 0 1 -3.57306,1.89415l-4.90758,2.62598a2.0233,2.0233 0 0 0 -0.90403,0.90403c-0.30134,0.64573 0,1.37757 0.86098,1.89415l8.60979,4.86453a5.76856,5.76856 0 0 0 5.03672,0l5.29502,-2.88428l0,-13.51736a6.11295,6.11295 0 0 0 -3.44391,0.51659z"/>
    <path stroke="null" id="svg_1473" fill="#2e4853" d="m256.57241,173.06109l0,0a9.55686,9.55686 0 0 1 -0.25829,-4.30489c-3.61611,-14.80883 -11.10662,-35.68756 -14.20615,-44.0821c-0.51659,0.81793 -1.03317,1.63586 -1.67891,2.53989a136.72339,136.72339 0 0 0 -7.66271,13.51736c2.58294,3.70221 16.35859,23.28947 22.85898,32.37279l0.94708,-0.04305z"/>
    <path stroke="null" id="svg_1474" fill="#f0beb4" d="m294.929,168.62705a69.95451,69.95451 0 0 1 8.86808,8.0932a38.0122,38.0122 0 0 0 9.38467,1.67891l1.29147,0l0.25829,-0.34439l0,-0.34439c-1.80805,-3.91745 -9.08332,-2.36769 -6.67258,-5.68246c1.80805,-2.49684 7.23222,0.90403 11.53711,2.97038l6.02685,-3.22867l-9.68601,-7.61966l-14.59359,-0.55964a25.22667,25.22667 0 0 0 -6.41429,5.03672z"/>
    <path stroke="null" id="svg_1475" fill="#84a8ba" d="m256.31411,168.7562a9.55686,9.55686 0 0 0 0.25829,4.30489l0,0l16.91823,-1.37757a7.01698,7.01698 0 0 0 -1.63586,0.73183l20.83568,-1.67891l0.60268,0.34439a10.89138,10.89138 0 0 1 1.59281,-2.45379a25.22667,25.22667 0 0 1 6.24209,-5.07977l0,0l-35.47232,-5.59636l0,0a16.40164,16.40164 0 0 0 -9.34162,10.80528z"/>
    <path stroke="null" id="svg_1476" fill="#260004" d="m73.48532,293.85638a15.06712,15.06712 0 0 0 -7.57661,2.36769c-3.18562,2.53989 0.60268,9.77211 1.89415,10.1165s3.14257,-1.29147 3.44391,1.89415s1.24842,15.45457 5.68246,18.59714s1.59281,-2.84123 1.59281,-5.68246a45.28747,45.28747 0 0 1 0.90403,-15.66981a50.62554,50.62554 0 0 1 -3.18562,-5.03672a28.62754,28.62754 0 0 1 -2.75513,-6.58649z"/>
    <path stroke="null" id="svg_1477" fill="#4b424b" d="m86.4,291.83308c14.80883,-11.36492 52.64884,-33.10463 60.52679,-38.48574c6.88783,-4.64928 26.17375,-51.91701 31.03828,-64.01376l-2.06635,0a33.10463,33.10463 0 0 1 -18.25275,13.38822s-13.21602,16.31554 -28.2401,32.24365c-4.77843,10.89138 -10.84833,23.84911 -13.9909,27.03473c-5.68246,5.63941 -31.55486,22.04105 -42.27405,27.42217a12.91468,12.91468 0 0 0 0.34439,4.56319a28.62754,28.62754 0 0 0 2.75513,6.58649a116.87784,116.87784 0 0 1 10.15955,-8.73893z"/>
    <path stroke="null" id="svg_1478" fill="#260004" d="m45.33132,221.70638a23.33252,23.33252 0 0 0 -10.50394,-5.55331c-4.73538,-0.34439 -7.57661,6.93088 -7.57661,9.77211s0.94708,3.44391 -3.48696,6.93088s-11.66626,15.45457 -9.12637,17.21957s12.61334,-11.36492 19.24287,-13.86175a30.43559,30.43559 0 0 1 6.24209,-1.76501c0.47354,-1.42061 1.20537,-3.53001 2.1094,-5.8977a72.88183,72.88183 0 0 1 3.09952,-6.84478z"/>
    <path stroke="null" id="svg_1479" fill="#5e535d" d="m175.72652,189.20444a94.70764,94.70764 0 0 1 -13.94785,-2.15245l-62.46399,55.27482l-0.30134,-7.27527l-56.60934,-6.37124c-0.90403,2.36769 -1.63586,4.30489 -2.1094,5.8977l-0.60268,1.72196a218.34416,218.34416 0 0 0 60.87118,24.62399a190.10406,190.10406 0 0 0 28.84278,-26.08765c15.02408,-15.9281 28.2401,-32.24365 28.2401,-32.24365a33.10463,33.10463 0 0 0 18.08055,-13.38822z"/>
    <path stroke="null" id="svg_1480" fill="#5e535d" d="m146.66849,253.34734c-7.87795,5.38112 -45.71796,27.12082 -60.52679,38.48574a116.87784,116.87784 0 0 0 -10.15955,8.60979a50.62554,50.62554 0 0 0 3.18562,5.03672a63.75546,63.75546 0 0 0 4.30489,5.25197s57.68556,-34.65439 71.24598,-54.84433c11.62321,-17.21957 21.13702,-55.96361 23.63386,-66.55364l-0.47354,0c-4.95063,12.09675 -24.23655,59.36447 -31.21047,64.01376z"/>
    <path stroke="null" id="svg_1481" fill="#4b424b" d="m98.84114,235.05154l0.30134,7.27527l62.63619,-55.27482c-1.9372,-0.47354 -3.8744,-1.03317 -5.72551,-1.67891a19.67336,19.67336 0 0 1 -11.19272,-8.0071c-3.78831,-7.27527 -5.03672,-7.27527 -5.03672,-7.27527l0.43049,-0.51659c-17.56396,9.55686 -38.74403,61.38777 -38.74403,61.38777s-34.43914,-8.22235 -52.95018,-13.56041a15.19627,15.19627 0 0 0 -3.05647,4.30489a72.88183,72.88183 0 0 0 -3.09952,6.97393l56.43714,6.37124z"/>
    <path stroke="null" id="svg_1482" fill="#f0beb4" d="m292.73351,170.86559l-20.83568,1.67891a11.83846,11.83846 0 0 0 -5.38112,8.26539l0,0.94708a41.92966,41.92966 0 0 0 15.02408,1.42061a9.64296,9.64296 0 0 1 2.58294,-4.99368c1.89415,-3.40087 4.99368,-7.10307 8.60979,-7.31832z"/>
    <path stroke="null" id="svg_1483" fill="#4d6e7d" d="m226.52426,127.21398c-5.46721,5.29502 -21.30922,8.60979 -33.57816,8.60979c-1.29147,1.03317 -2.75513,2.1955 -4.30489,3.48696c8.60979,6.50039 17.77921,19.32897 23.33252,28.0679a77.87551,77.87551 0 0 0 20.79263,-26.64729a136.72339,136.72339 0 0 1 7.79186,-13.56041c0.64573,-0.90403 1.16232,-1.72196 1.67891,-2.53989c3.09952,8.60979 10.59004,29.27327 14.20615,44.0821a16.40164,16.40164 0 0 1 9.25552,-10.89138l0,0l-20.01775,-45.33052q0,-0.60268 0,-1.03317c0,3.83135 -11.27882,8.1793 -19.15677,15.75591z"/>
    <path stroke="null" id="svg_1484" fill="#4d6e7d" d="m156.05316,185.37308c1.8511,0.64573 3.78831,1.20537 5.72551,1.67891a94.70764,94.70764 0 0 0 13.94785,2.15245l2.06635,0l0.47354,0a57.08288,57.08288 0 0 1 12.1398,-9.47076l-23.24642,-19.02763c-6.28514,8.05015 -10.97748,16.65994 -11.10662,24.66704z"/>
    <path stroke="null" id="svg_1485" fill="#cb8c84" d="m299.0617,189.03224l0.25829,0a4.00355,4.00355 0 0 0 3.57306,-1.89415a5.12282,5.12282 0 0 0 0.25829,-0.60268l0,-0.30134l-0.90403,-1.8511l-2.1094,-4.30489l3.44391,1.89415l0.81793,1.42061l0.47354,0.81793c1.24842,0.30134 1.89415,-1.89415 1.89415,-1.89415l0,0l-2.75513,-5.25197l-10.46089,-5.63941l-0.60268,-0.34439c-3.61611,0.34439 -6.71563,4.0466 -8.60979,7.31832a35.55841,35.55841 0 0 0 -2.58294,4.99368l10.07345,0.30134a22.47154,22.47154 0 0 0 4.30489,4.30489a7.27527,7.27527 0 0 0 2.23854,1.11927a4.00355,4.00355 0 0 0 0.68878,-0.0861z"/>
    <path stroke="null" id="svg_1486" fill="#2e4853" d="m171.50773,140.73134a7.79186,7.79186 0 0 1 5.20892,-5.29502a15.23932,15.23932 0 0 1 11.9676,3.9605c1.50671,-1.29147 2.97038,-2.45379 4.30489,-3.48696a25.82936,25.82936 0 0 1 -14.63664,-2.66903c-2.88428,-2.41074 0,-6.45734 6.54344,-10.54699a78.09075,78.09075 0 0 0 -35.55841,34.86963a78.77954,78.77954 0 0 1 -9.04027,12.0537l-0.43049,0.51659s1.24842,0 5.03672,7.27527a19.67336,19.67336 0 0 0 11.19272,8.0071c0,-8.0071 4.82148,-16.61689 11.10662,-24.53789l23.24642,19.02763c0.90403,-0.60268 1.9372,-1.20537 2.97038,-1.80805c-9.21247,-9.64296 -19.15677,-20.74958 -21.09397,-25.82936a16.53079,16.53079 0 0 1 -0.81793,-11.53711z"/>
    <path stroke="null" id="svg_1487" fill="#6992a5" d="m178.30946,133.19778a25.82936,25.82936 0 0 0 14.63664,2.66903c12.26894,0 28.11095,-3.35782 33.57816,-8.60979c7.87795,-7.57661 19.19982,-11.92455 19.15677,-15.75591a1.89415,1.89415 0 0 0 0,-0.90403c-1.07622,-2.0233 -7.79186,-2.06635 -14.33529,-1.54976a27.80961,27.80961 0 0 1 -4.0466,6.58649l0,0.77488a1.37757,1.37757 0 0 1 -1.29147,1.72196l-0.86098,0a36.50549,36.50549 0 0 1 -8.30844,6.67258a7.10307,7.10307 0 0 1 -7.53356,0l-1.20537,0.51659c-6.88783,2.84123 -21.22312,-0.55964 -21.52446,-3.70221l-1.63586,1.03317c-6.45734,4.08965 -9.51381,8.13625 -6.62953,10.54699z"/>
    <path stroke="null" id="svg_1488" fill="#cb8c84" d="m207.92712,125.31983l1.20537,-0.51659a43.86686,43.86686 0 0 1 -8.0071,-8.60979l-1.72196,-1.72196a28.75668,28.75668 0 0 0 -4.90758,-2.88428c-2.97038,2.71208 -8.0071,7.61966 -8.0071,9.81516l0,0c0.21524,3.35782 14.55054,6.75868 21.43837,3.91745z"/>
    <path stroke="null" id="svg_1489" fill="#6992a5" d="m256.61546,173.06109l0,0l-1.07622,0l-38.0983,3.27172s-2.06635,-3.74526 -5.38112,-8.99723c-5.55331,-8.60979 -14.55054,-21.52446 -23.33252,-28.0679a15.23932,15.23932 0 0 0 -11.9676,-3.9605a7.79186,7.79186 0 0 0 -5.20892,5.29502l36.41939,37.32342l7.57661,-1.29147c-1.89415,0.34439 -3.78831,10.07345 -3.78831,10.07345l54.80128,-6.11295a11.83846,11.83846 0 0 1 5.38112,-8.26539a7.01698,7.01698 0 0 1 1.63586,-0.73183l-16.96128,1.46366z"/>
    <path stroke="null" id="svg_1490" fill="#4d6e7d" d="m211.71542,186.7937s1.89415,-9.72906 3.78831,-10.07345l-7.57661,1.29147l-36.41939,-37.28037a16.53079,16.53079 0 0 0 0.77488,11.75236c1.9372,4.86453 11.8815,15.97115 21.09397,25.82936s16.78908,16.96128 16.78908,16.96128l55.96361,-6.93088a26.08765,26.08765 0 0 1 0,-6.45734l0,-0.94708l-54.41384,5.85465z"/>
    <path stroke="null" id="svg_1491" fill="#f0beb4" d="m216.92434,88.03946c-7.06002,0.43049 -8.82503,9.98735 -8.91113,20.10385s-6.88783,8.1793 -6.88783,8.1793a43.86686,43.86686 0 0 0 8.0071,8.60979a7.10307,7.10307 0 0 0 7.53356,0a36.50549,36.50549 0 0 0 8.30844,-6.67258a30.99523,30.99523 0 0 1 -5.12282,-1.59281s3.78831,-14.20615 5.42416,-14.1631s1.03317,4.99368 1.24842,6.62953s0.43049,5.07977 0.55964,6.71563a27.80961,27.80961 0 0 0 4.0466,-6.58649a8.05015,8.05015 0 0 0 0.73183,-2.97038a36.89293,36.89293 0 0 1 1.72196,-10.54699a17.21957,17.21957 0 0 0 -0.55964,-8.95418c-0.25829,3.22867 -9.51381,0.81793 -16.1003,1.24842zm0,15.49761a1.98025,1.98025 0 0 1 2.15245,1.89415a2.0233,2.0233 0 0 1 -1.89415,2.1955a2.1094,2.1094 0 0 1 -2.1955,-1.9372a2.06635,2.06635 0 0 1 1.76501,-2.15245l0.1722,0zm4.30489,15.62676c-4.00355,4.30489 -8.22235,-2.1094 -8.22235,-2.1094l6.41429,1.9372l1.80805,0.1722zm7.87795,-16.05725a1.76501,1.76501 0 1 1 -1.33452,1.80805a1.63586,1.63586 0 0 1 1.24842,-1.80805l0.0861,0z"/>
    <path stroke="null" id="svg_1492" fill="#f0beb4" d="m199.40343,114.60064l1.72196,1.72196a5.81161,5.81161 0 0 0 -1.72196,-1.72196z"/>
    <path stroke="null" id="svg_1493" fill="#db9c94" d="m201.12539,116.3226s6.84478,1.9372 6.88783,-8.1793s1.8511,-19.67336 8.91113,-20.10385s15.75591,1.98025 16.1003,-1.54976a1.80805,1.80805 0 0 0 0,-0.81793a18.68323,18.68323 0 0 0 -9.08332,-10.89138a20.96483,20.96483 0 0 0 -25.31277,5.68246c-5.76856,7.27527 -1.24842,24.49484 -4.90758,31.12437l0.77488,0.34439a28.75668,28.75668 0 0 1 4.90758,2.88428a5.81161,5.81161 0 0 1 1.72196,1.50671zm-2.23854,-19.75946c2.1094,-4.30489 7.18917,1.54976 7.18917,1.54976l-5.12282,9.77211c-5.46721,-1.03317 -4.1327,-6.84478 -2.06635,-11.32187z"/>
    <path stroke="null" id="svg_1494" fill="#f0beb4" d="m200.95319,107.88501l5.12282,-9.77211s-5.07977,-6.0699 -7.18917,-1.54976s-3.40087,10.28869 2.06635,11.32187z"/>
    <path stroke="null" id="svg_1495" fill="#cb8c84" d="m226.52426,108.83209c-0.21524,-1.63586 -0.21524,-6.62953 -1.24842,-6.62953s-5.42416,14.1631 -5.42416,14.1631a30.99523,30.99523 0 0 0 5.12282,1.59281l0.86098,0a1.37757,1.37757 0 0 0 1.29147,-1.72196l0,-0.77488c-0.1722,-1.54976 -0.43049,-5.38112 -0.60268,-6.62953z"/>
    <path stroke="null" id="svg_1496" fill="#995c5a" d="m229.23634,106.5505a1.76501,1.76501 0 0 0 -0.21524,-3.44391a1.63586,1.63586 0 0 0 -1.33452,1.80805a1.59281,1.59281 0 0 0 1.54976,1.63586z"/>
    <path stroke="null" id="svg_1497" fill="#995c5a" d="m217.01044,107.62672a2.0233,2.0233 0 0 0 1.89415,-2.1955a1.98025,1.98025 0 0 0 -2.15245,-1.89415a2.06635,2.06635 0 0 0 -1.9372,2.15245a2.1094,2.1094 0 0 0 2.1955,1.9372z"/>
    <path stroke="null" id="svg_1498" fill="#fff" d="m212.92079,117.05443s4.30489,6.58649 8.22235,2.1094l-1.80805,0l-6.41429,-2.1094z"/>
    <path stroke="null" id="svg_1499" fill="#afc5c7" d="m316.28127,176.63415l-0.47354,0.34439a6.11295,6.11295 0 0 0 -1.07622,1.03317l-0.25829,0.34439a5.42416,5.42416 0 0 0 -1.16232,3.05647l4.30489,2.28159a6.24209,6.24209 0 0 1 2.92733,-4.30489l65.64961,-35.04183a2.15245,2.15245 0 0 1 2.1955,0l0,0l-4.30489,-2.49684a2.1955,2.1955 0 0 0 -2.36769,0l-56.48019,30.13425l-6.02685,3.22867l-2.92733,1.42061z"/>
    <path stroke="null" id="svg_1500" fill="#58737a" d="m317.61579,239.74388l0,-55.96361s0,-0.25829 0,-0.38744l-4.30489,-2.28159l0,54.32775a10.07345,10.07345 0 0 1 -5.38112,-0.99013l-44.1682,-24.83923l-0.77488,-0.51659a2.66903,2.66903 0 0 1 -0.90403,-1.37757l0,0l0,3.8744l0,0l0,0a2.66903,2.66903 0 0 0 0.99013,1.76501l0.81793,0.55964l44.1682,24.53789a10.33174,10.33174 0 0 0 6.80173,0.73183l2.75513,1.72196l1.07622,0.86098l0,0a1.76501,1.76501 0 0 1 -1.07622,-2.0233z"/>
    <path stroke="null" id="svg_1501" fill="#798f94" d="m388.43127,144.08916a2.15245,2.15245 0 0 0 -2.1955,0l-65.64961,35.38622a6.24209,6.24209 0 0 0 -2.92733,4.30489s0,0.25829 0,0.38744l0,55.96361a1.76501,1.76501 0 0 0 1.20537,1.89415a2.45379,2.45379 0 0 0 1.76501,-0.30134l63.28192,-33.83646l2.36769,-1.24842a4.0466,4.0466 0 0 0 0.77488,-0.51659a6.19905,6.19905 0 0 0 2.1955,-4.30489l0,-56.00665a1.9372,1.9372 0 0 0 -0.81793,-1.72196z"/>
   </g>
  </g>
 </g>
</svg>
